Run: headless pygame with SDL's dummy video driver; simulated clock (each Clock.tick advances the game by its frame time, no real sleeping); random seed 0; keys injected as events and as key.get_pressed() state; no mouse input.
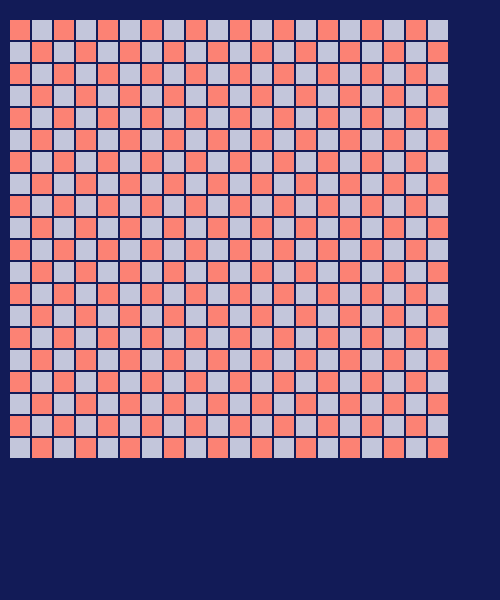
Frame 1 of 4 · flips 1–60 · no input
Frame 2 of 4 · flips 61–180 · tapped SPACE, RETURN · held RIGHT (→), D · screen unchanged from frame 1, image omitted
Frame 3 of 4 · flips 181–300 · held DOWN (↓), S · screen unchanged from frame 2, image omitted
Frame 4 of 4 · flips 301–420 · held LEFT (←), A, UP (↑), W · screen unchanged from frame 3, image omitted

The pygame program that drew these frames:

import pygame

FRAME_COLOR = (18, 27, 87)
BLUE = (195, 198, 219)
RED = (252, 130, 116)
SIZE_BLOCK = 20
COUNT_BLOCKS = 20
MARGIN = 2

size = [500, 600]
screen = pygame.display.set_mode(size)
pygame.display.set_caption("Супер Змейка")

while True:
    for event in pygame.event.get():
        if event.type == pygame.QUIT:
            pygame.quit()

    screen.fill(FRAME_COLOR)
    for row in range(COUNT_BLOCKS):
        for column in range(COUNT_BLOCKS):
            if (column + row) % 2 == 0:
                color = RED
            else:
                color = BLUE
            pygame.draw.rect(screen, color,
                             [10 + column * SIZE_BLOCK + MARGIN * column, 20 + row * SIZE_BLOCK + MARGIN * row,
                              SIZE_BLOCK, SIZE_BLOCK])

    pygame.display.flip()
